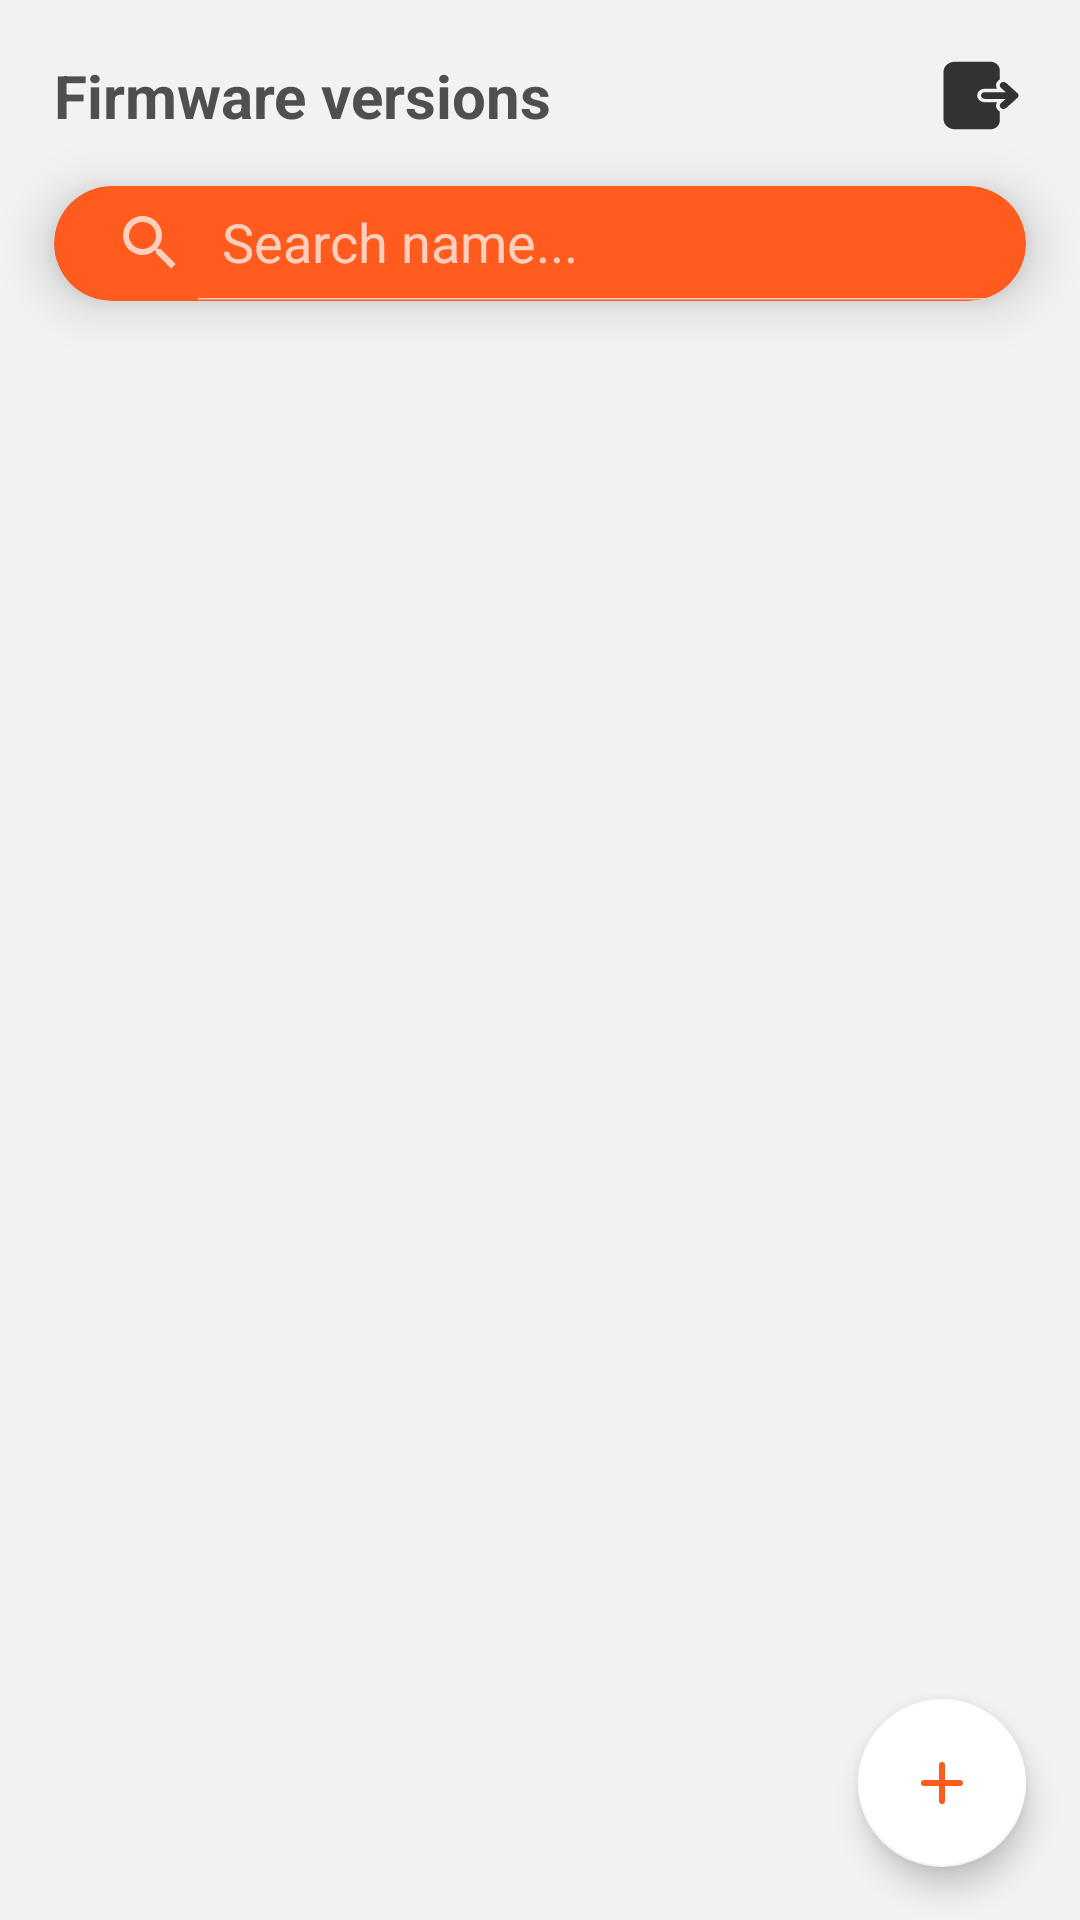

The Android layout XML behind this screen, and the referenced resources:
<!-- AndroidManifest.xml: application theme Theme.FireAlarm -->
<!-- res/layout/fragment_firmware_list.xml -->
<?xml version="1.0" encoding="utf-8"?>
<androidx.constraintlayout.widget.ConstraintLayout xmlns:android="http://schemas.android.com/apk/res/android"
    xmlns:tools="http://schemas.android.com/tools"
    android:layout_width="match_parent"
    android:layout_height="match_parent"
    android:background="@color/background"
    xmlns:app="http://schemas.android.com/apk/res-auto"
    tools:context=".presentation.ui.admin.firmware.FirmwareListFragment">

    <TextView
        android:id="@+id/title"
        android:layout_width="0dp"
        android:layout_height="wrap_content"
        android:text="@string/firmware_versions"
        android:textColor="@color/text_primary"
        android:textStyle="bold"
        android:gravity="start"
        app:layout_constraintTop_toTopOf="parent"
        app:layout_constraintBottom_toBottomOf="parent"
        app:layout_constraintVertical_bias="0.03"
        app:layout_constraintHeight_percent="0.1"
        android:textSize="20sp"
        app:layout_constraintStart_toStartOf="@id/guideline1"
        app:layout_constraintEnd_toEndOf="@id/guideline2"/>

    <View
        android:id="@+id/btnLogout"
        android:layout_width="30dp"
        android:layout_height="0dp"
        android:background="@drawable/ic_logout"
        app:layout_constraintTop_toTopOf="@id/title"
        app:layout_constraintBottom_toBottomOf="@id/title"
        app:layout_constraintEnd_toEndOf="@id/guideline2" />

    <androidx.cardview.widget.CardView
        android:id="@+id/search"
        android:layout_width="0dp"
        android:layout_height="0dp"
        app:cardBackgroundColor="@color/main"
        app:cardCornerRadius="20dp"
        app:cardElevation="10dp"
        app:layout_constraintBottom_toBottomOf="parent"
        app:layout_constraintEnd_toEndOf="@id/guideline2"
        app:layout_constraintHeight_percent="0.06"
        app:layout_constraintStart_toStartOf="@id/guideline1"
        app:layout_constraintTop_toBottomOf="@id/title"
        app:layout_constraintVertical_bias="0.03">

        <androidx.appcompat.widget.SearchView
            android:id="@+id/search_view"
            android:layout_width="match_parent"
            android:layout_height="match_parent"
            app:iconifiedByDefault="false"
            app:queryHint="Search name..." />

    </androidx.cardview.widget.CardView>

    <androidx.recyclerview.widget.RecyclerView
        android:id="@+id/recyclerViewFirmware"
        android:layout_width="0dp"
        android:layout_height="0dp"
        android:layout_marginTop="8dp"
        app:layout_constraintTop_toBottomOf="@id/search"
        app:layout_constraintBottom_toBottomOf="parent"
        app:layout_constraintStart_toStartOf="@id/guideline1"
        app:layout_constraintEnd_toEndOf="@id/guideline2"
        tools:listitem="@layout/item_firmware"/>

    <ProgressBar
        android:id="@+id/progressBar"
        android:layout_width="wrap_content"
        android:layout_height="wrap_content"
        android:visibility="gone"
        app:layout_constraintTop_toTopOf="parent"
        app:layout_constraintBottom_toBottomOf="parent"
        app:layout_constraintStart_toStartOf="parent"
        app:layout_constraintEnd_toEndOf="parent" />

    <com.google.android.material.floatingactionbutton.FloatingActionButton
        android:id="@+id/addFirmware"
        android:layout_width="wrap_content"
        android:layout_height="wrap_content"
        android:src="@drawable/ic_add"
        app:backgroundTint="@color/white"
        app:layout_constraintTop_toTopOf="parent"
        app:layout_constraintBottom_toBottomOf="parent"
        app:layout_constraintStart_toStartOf="@id/guideline1"
        app:layout_constraintEnd_toEndOf="@id/guideline2"
        app:layout_constraintVertical_bias="0.97"
        app:layout_constraintHorizontal_bias="1"/>

    <androidx.constraintlayout.widget.Guideline
        android:id="@+id/guideline1"
        android:layout_width="wrap_content"
        android:layout_height="wrap_content"
        app:layout_constraintGuide_percent="0.05"
        android:orientation="vertical"/>

    <androidx.constraintlayout.widget.Guideline
        android:id="@+id/guideline2"
        android:layout_width="wrap_content"
        android:layout_height="wrap_content"
        app:layout_constraintGuide_percent="0.95"
        android:orientation="vertical"/>

    <TextView
        android:id="@+id/noFirmware"
        android:layout_width="match_parent"
        android:layout_height="match_parent"
        android:text="@string/no_firmware_versions_found"
        android:textColor="@color/text_secondary"
        android:textStyle="bold"
        android:gravity="center"
        app:layout_constraintTop_toTopOf="parent"
        app:layout_constraintBottom_toBottomOf="parent"
        app:layout_constraintVertical_bias="0.03"
        app:layout_constraintHeight_percent="0.1"
        android:textSize="15sp"
        android:visibility="invisible"
        app:layout_constraintStart_toStartOf="@id/guideline1"
        app:layout_constraintEnd_toEndOf="@id/guideline2"/>

</androidx.constraintlayout.widget.ConstraintLayout>
<!-- res/layout/item_firmware.xml (included above) -->
<?xml version="1.0" encoding="utf-8"?>
<androidx.cardview.widget.CardView xmlns:android="http://schemas.android.com/apk/res/android"
    xmlns:app="http://schemas.android.com/apk/res-auto"
    android:layout_width="match_parent"
    android:layout_height="wrap_content"
    android:layout_marginVertical="8dp"
    app:cardBackgroundColor="@color/white"
    app:cardCornerRadius="12dp"
    app:cardElevation="4dp">

    <androidx.constraintlayout.widget.ConstraintLayout
        android:layout_width="match_parent"
        android:layout_height="wrap_content"
        android:padding="16dp">

        <ImageView
            android:id="@+id/iconFirmware"
            android:layout_width="48dp"
            android:layout_height="48dp"
            android:src="@drawable/ic_update_firmware"
            app:tint="@color/text_primary"
            app:layout_constraintTop_toTopOf="parent"
            app:layout_constraintBottom_toBottomOf="parent"
            app:layout_constraintStart_toStartOf="parent" />

        <TextView
            android:id="@+id/textVersion"
            android:layout_width="0dp"
            android:layout_height="wrap_content"
            android:textSize="18sp"
            android:textStyle="bold"
            android:textColor="@color/text_primary"
            android:maxLines="1"
            android:ellipsize="end"
            app:layout_constraintTop_toTopOf="@id/iconFirmware"
            app:layout_constraintStart_toEndOf="@id/iconFirmware"
            app:layout_constraintEnd_toEndOf="parent"
            app:layout_constraintHorizontal_bias="0"
            android:layout_marginStart="16dp" />

        <TextView
            android:id="@+id/textReleasedAt"
            android:layout_width="0dp"
            android:layout_height="wrap_content"
            android:textSize="14sp"
            android:textColor="@color/text_secondary"
            android:maxLines="1"
            android:ellipsize="end"
            app:layout_constraintTop_toBottomOf="@id/textVersion"
            app:layout_constraintStart_toEndOf="@id/iconFirmware"
            app:layout_constraintEnd_toEndOf="parent"
            app:layout_constraintBottom_toBottomOf="@id/iconFirmware"
            app:layout_constraintHorizontal_bias="0"
            android:layout_marginStart="16dp"
            android:layout_marginTop="4dp" />

        <View
            android:id="@+id/btnMenu"
            android:layout_width="40dp"
            android:layout_height="40dp"
            android:background="@drawable/ic_submenu"
            app:layout_constraintTop_toTopOf="parent"
            app:layout_constraintBottom_toBottomOf="parent"
            app:layout_constraintEnd_toEndOf="parent" />

    </androidx.constraintlayout.widget.ConstraintLayout>

</androidx.cardview.widget.CardView>
<!-- resources referenced by this layout -->
<resources>
  <color name="background">#F2F2F2</color>
  <color name="main">#FF5B1F</color>
  <color name="text_primary">#4F4F4F</color>
  <color name="text_secondary">#828282</color>
  <color name="white">#FFFFFFFF</color>
  <!-- drawable ic_add (drawable) -->
  <vector xmlns:android="http://schemas.android.com/apk/res/android"
      android:width="800dp"
      android:height="800dp"
      android:viewportWidth="24"
      android:viewportHeight="24">
    <path
        android:pathData="M6,12H12M12,12H18M12,12V18M12,12V6"
        android:strokeLineJoin="round"
        android:strokeWidth="2"
        android:fillColor="#00000000"
        android:strokeColor="#FF5B1F"
        android:strokeLineCap="round"/>
  </vector>
  <!-- drawable ic_logout (drawable) -->
  <vector xmlns:android="http://schemas.android.com/apk/res/android"
      android:width="800dp"
      android:height="800dp"
      android:viewportWidth="24"
      android:viewportHeight="24">
    <path
        android:pathData="M17.293,14.293C16.902,14.683 16.902,15.317 17.293,15.707C17.683,16.098 18.317,16.098 18.707,15.707L21.62,12.794C21.635,12.779 21.65,12.764 21.664,12.748C21.87,12.565 22,12.298 22,12C22,11.702 21.87,11.435 21.664,11.252C21.65,11.236 21.635,11.221 21.62,11.206L18.707,8.293C18.317,7.902 17.683,7.902 17.293,8.293C16.902,8.683 16.902,9.317 17.293,9.707L18.586,11H13C12.448,11 12,11.448 12,12C12,12.552 12.448,13 13,13H18.586L17.293,14.293Z"
        android:fillColor="#323232"/>
    <path
        android:pathData="M5,2C3.343,2 2,3.343 2,5V19C2,20.657 3.343,22 5,22H14.5C15.881,22 17,20.881 17,19.5V16.733C16.852,16.647 16.712,16.541 16.586,16.414C15.931,15.76 15.825,14.765 16.267,14H13C11.895,14 11,13.105 11,12C11,10.895 11.895,10 13,10H16.267C15.825,9.235 15.931,8.24 16.586,7.586C16.712,7.459 16.852,7.353 17,7.267V4.5C17,3.119 15.881,2 14.5,2H5Z"
        android:fillColor="#323232"/>
  </vector>
  <!-- drawable ic_update_firmware (drawable) -->
  <vector xmlns:android="http://schemas.android.com/apk/res/android"
      android:width="800dp"
      android:height="800dp"
      android:viewportWidth="512"
      android:viewportHeight="512">
    <path
        android:pathData="m163.3,87c51.1,-49.6 134.4,-49.7 185.5,0 11.3,11 24.9,3.7 28.9,-0.5 7.9,-8.1 7.6,-21 -0.4,-28.9 -66.9,-64.6 -175.6,-64.6 -242.5,0.1 -8.1,7.9 -8.3,20.8 -0.4,28.9 7.8,8.1 20.8,8.3 28.9,0.4z"
        android:fillColor="#000000"/>
    <path
        android:pathData="m180.3,123.6c-8.1,7.9 -8.3,20.8 -0.4,28.9 7.8,8.1 20.8,8.3 28.9,0.5 26,-25.3 67.9,-24.7 94.5,0 11.4,10.6 24.9,3.7 28.9,-0.5 7.9,-8.1 7.6,-21 -0.4,-28.9 -41.9,-40.4 -109.7,-40.4 -151.5,0z"
        android:fillColor="#000000"/>
    <path
        android:pathData="m399.6,255.8h-123.2v-41c0,-11.3 -9.1,-20.4 -20.4,-20.4 -11.3,0 -20.4,9.1 -20.4,20.4v41h-123.2c-55.9,0 -101.4,45.5 -101.4,101.6 0,55.3 44.5,100.4 99.5,101.4v21.8c0,11.3 9.1,20.4 20.4,20.4 11.3,0 20.4,-9.1 20.4,-20.4v-21.8h209.3v21.8c0,11.3 9.1,20.4 20.4,20.4 11.3,0 20.4,-9.1 20.4,-20.4v-21.8c55.1,-1 99.5,-46.1 99.5,-101.6 0.1,-55.9 -45.4,-101.4 -101.3,-101.4zM399.6,418h-287.2c-33.4,0 -60.6,-27.2 -60.6,-60.8 0,-33.4 27.2,-60.6 60.6,-60.6h287.2c33.4,0 60.6,27.2 60.6,60.8 -0,33.4 -27.2,60.6 -60.6,60.6z"
        android:fillColor="#000000"/>
  </vector>
  <string name="firmware_versions">Firmware versions</string>
  <string name="no_firmware_versions_found">No firmware versions found</string>
  <style name="Theme.FireAlarm" parent="Base.Theme.FireAlarm" />
  <style name="Base.Theme.FireAlarm" parent="Theme.AppCompat.NoActionBar">
          
          
      </style>
</resources>
